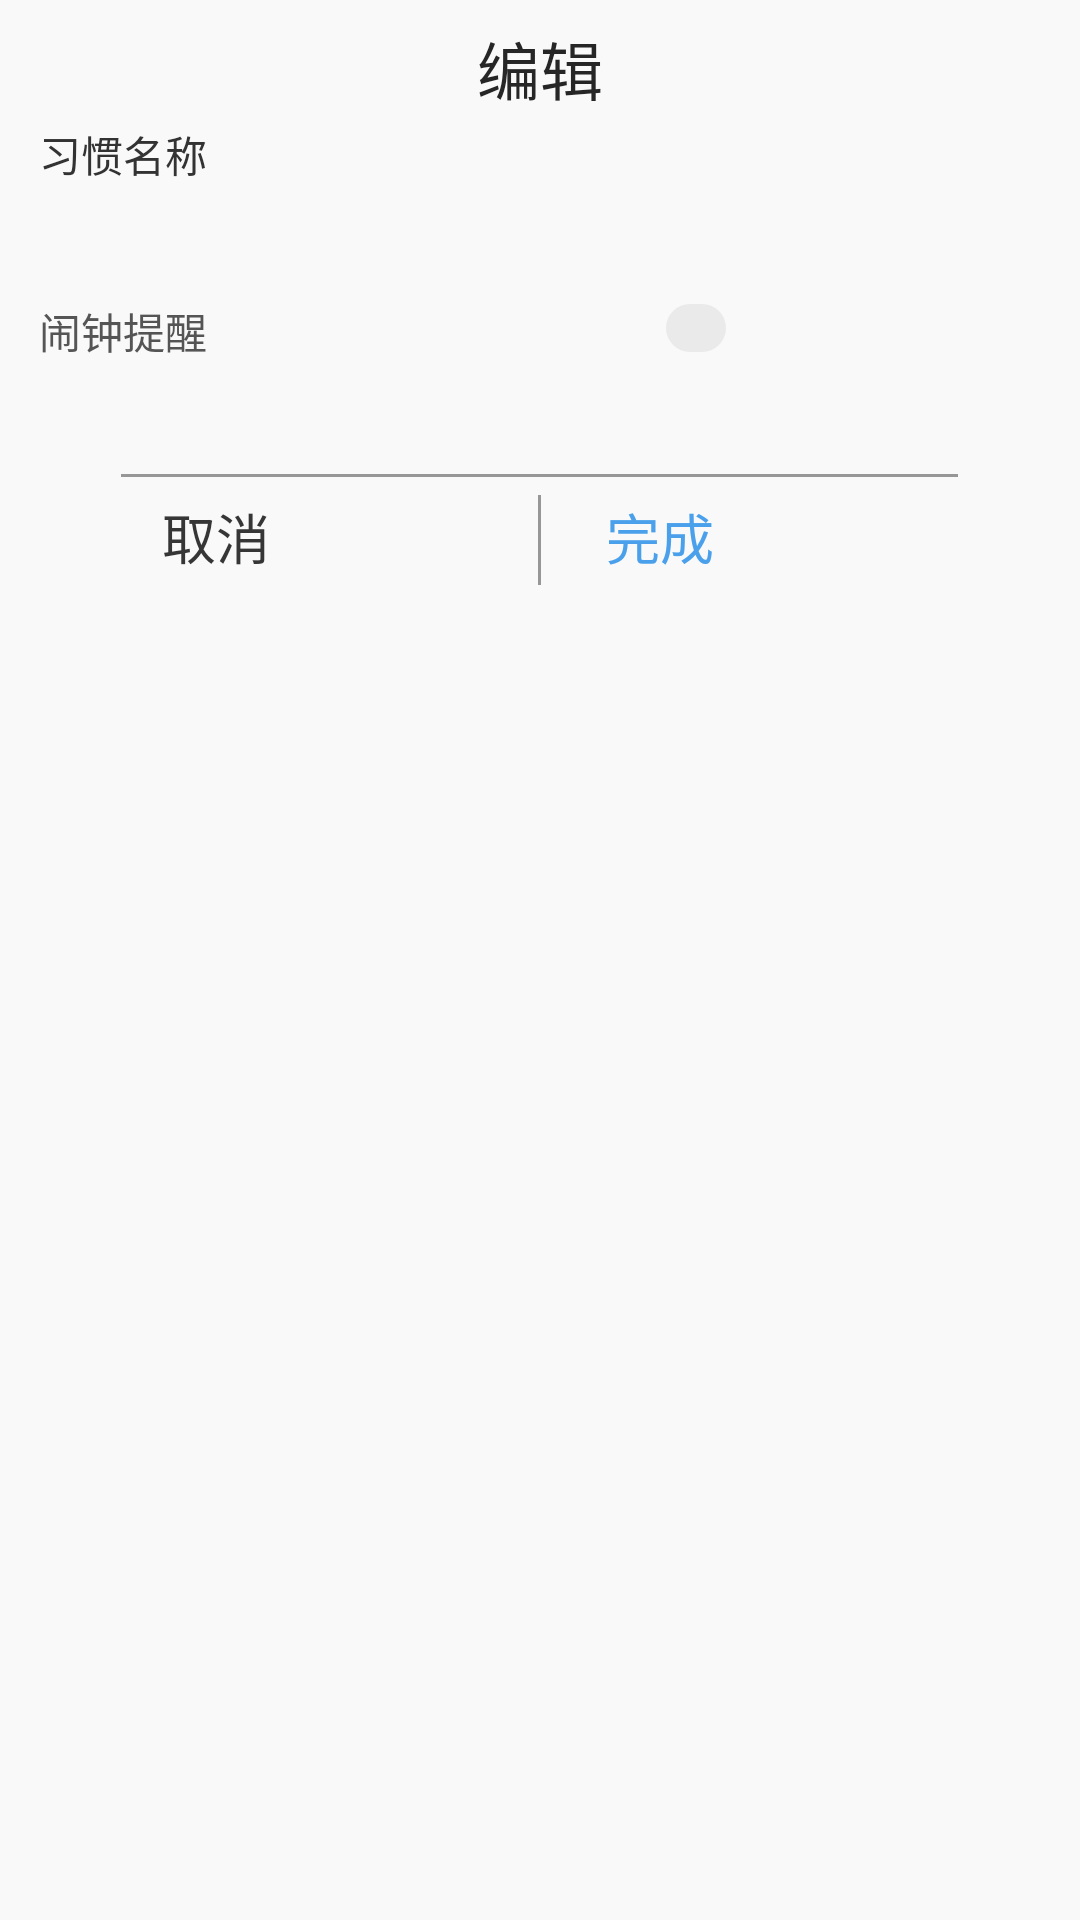

Write the Android layout XML for this screen, with the resource values it uses.
<!-- AndroidManifest.xml: application theme AppTheme -->
<!-- res/layout/alertdialog_edit.xml -->
<?xml version="1.0" encoding="utf-8"?>
<RelativeLayout xmlns:android="http://schemas.android.com/apk/res/android"
    android:layout_width="288dp"
    android:layout_height="204dp"
    android:background="#f9f9f9">

    <TextView
        android:layout_width="wrap_content"
        android:layout_height="wrap_content"
        android:layout_centerHorizontal="true"
        android:layout_marginTop="7dp"
        android:text="编辑"
        android:textColor="#262626"
        android:textSize="21sp" />

    <TextView
        android:layout_width="wrap_content"
        android:layout_height="wrap_content"
        android:layout_marginLeft="13dp"
        android:layout_marginTop="41dp"
        android:text="习惯名称"
        android:textColor="#333333"
        android:textSize="14sp" />

    <TextView
        android:id="@+id/new_habit_name_text_view"
        android:layout_width="252dp"
        android:layout_height="wrap_content"
        android:layout_marginLeft="13dp"
        android:layout_marginTop="60dp"
        android:maxLength="10"
        android:textColor="#555555"
        android:textCursorDrawable="@drawable/color_cursor"
        android:textSize="12sp"
        android:theme="@style/MyEditText" />

    <TextView
        android:layout_width="wrap_content"
        android:layout_height="wrap_content"
        android:layout_marginLeft="13dp"
        android:layout_marginTop="100dp"
        android:text="闹钟提醒"
        android:textColor="#555555"
        android:textSize="14sp" />

    <Switch
        android:id="@+id/clock_switch"
        android:layout_width="wrap_content"
        android:layout_height="wrap_content"
        android:layout_marginLeft="222dp"
        android:layout_marginTop="100dp"
        android:switchMinWidth="20dp"
        android:textOff="  "
        android:textOn="  "
        android:thumb="@drawable/thumb"
        android:track="@drawable/track"
        />
    
    
    
    
    
    
    
    
    
    
    
    
    <RelativeLayout
        android:layout_width="279dp"
        android:layout_height="1dp"
        android:layout_centerHorizontal="true"
        android:layout_marginTop="158dp"
        android:background="#979797" />

    <RelativeLayout
        android:layout_width="1dp"
        android:layout_height="30dp"
        android:layout_centerHorizontal="true"
        android:layout_marginTop="165dp"
        android:background="#979797" />

    <Button
        android:id="@+id/cancel_button"
        android:layout_width="100dp"
        android:layout_height="wrap_content"
        android:layout_marginLeft="22dp"
        android:layout_marginTop="155dp"
        android:background="@null"
        android:text="取消"
        android:textColor="#363636"
        android:textSize="18sp" />

    <Button
        android:id="@+id/complete_button"
        android:layout_width="100dp"
        android:layout_height="wrap_content"
        android:layout_marginLeft="170dp"
        android:layout_marginTop="155dp"
        android:background="@null"
        android:text="完成"
        android:textColor="#4aa0eb"
        android:textSize="18sp" />
</RelativeLayout>
<!-- resources referenced by this layout -->
<resources>
  <!-- drawable color_cursor (drawable) -->
  <?xml version="1.0" encoding="utf-8"?>
  <shape xmlns:android="http://schemas.android.com/apk/res/android">
      <size android:width="1dp"/>
      <solid android:color="#8c8c8c"/>
  </shape>
  <!-- drawable thumb (drawable) -->
  <?xml version="1.0" encoding="utf-8"?>
  <selector xmlns:android="http://schemas.android.com/apk/res/android" >
      <item android:state_checked="true"  android:drawable="@drawable/green_thumb" />
      <item                               android:drawable="@drawable/gray_thumb" />
  </selector>
  <!-- drawable track (drawable) -->
  <?xml version="1.0" encoding="utf-8"?>
  <selector xmlns:android="http://schemas.android.com/apk/res/android" >
      <item android:state_checked="true"  android:drawable="@drawable/green_track" />
  
      <item                               android:drawable="@drawable/gray_track" />
  
  </selector>
  <style name="AppTheme" parent="Theme.AppCompat.Light.DarkActionBar">
          
          <item name="colorPrimary">@color/colorPrimary</item>
          <item name="colorPrimaryDark">@color/colorPrimaryDark</item>
          <item name="colorAccent">@color/colorAccent</item>
      </style>
  <!-- drawable green_thumb (drawable) -->
  <?xml version="1.0" encoding="utf-8"?>
  <shape xmlns:android="http://schemas.android.com/apk/res/android"
      android:shape="rectangle" >
      
      <size android:height="16dp" android:width="16dp"/>
      
      <corners android:radius="8dp"/>
      
      <gradient
          android:endColor="#ffffff"
          android:startColor="#ffffff" />
  
      <stroke android:width="1dp"
          android:color="#ffffff"/>
  </shape>
  <!-- drawable green_track (drawable) -->
  <?xml version="1.0" encoding="utf-8"?>
  <shape xmlns:android="http://schemas.android.com/apk/res/android" >
      
      <size android:height="16dp"/>
      
      <corners android:radius="8dp"/>
      
      <gradient
          android:endColor="#54ADF1"
          android:startColor="#54ADF1" />
  </shape>
  <!-- drawable gray_track (drawable) -->
  <?xml version="1.0" encoding="utf-8"?>
  <shape xmlns:android="http://schemas.android.com/apk/res/android"
      android:shape="rectangle" >
      
      <size android:height="16dp"/>
      
      <corners android:radius="8dp"/>
      
  
      <gradient
          android:endColor="#EAEAEA"
          android:startColor="#EAEAEA" />
  </shape>
  <color name="colorPrimary">#3F51B5</color>
  <color name="colorPrimaryDark">#303F9F</color>
  <color name="colorAccent">#FF4081</color>
</resources>
